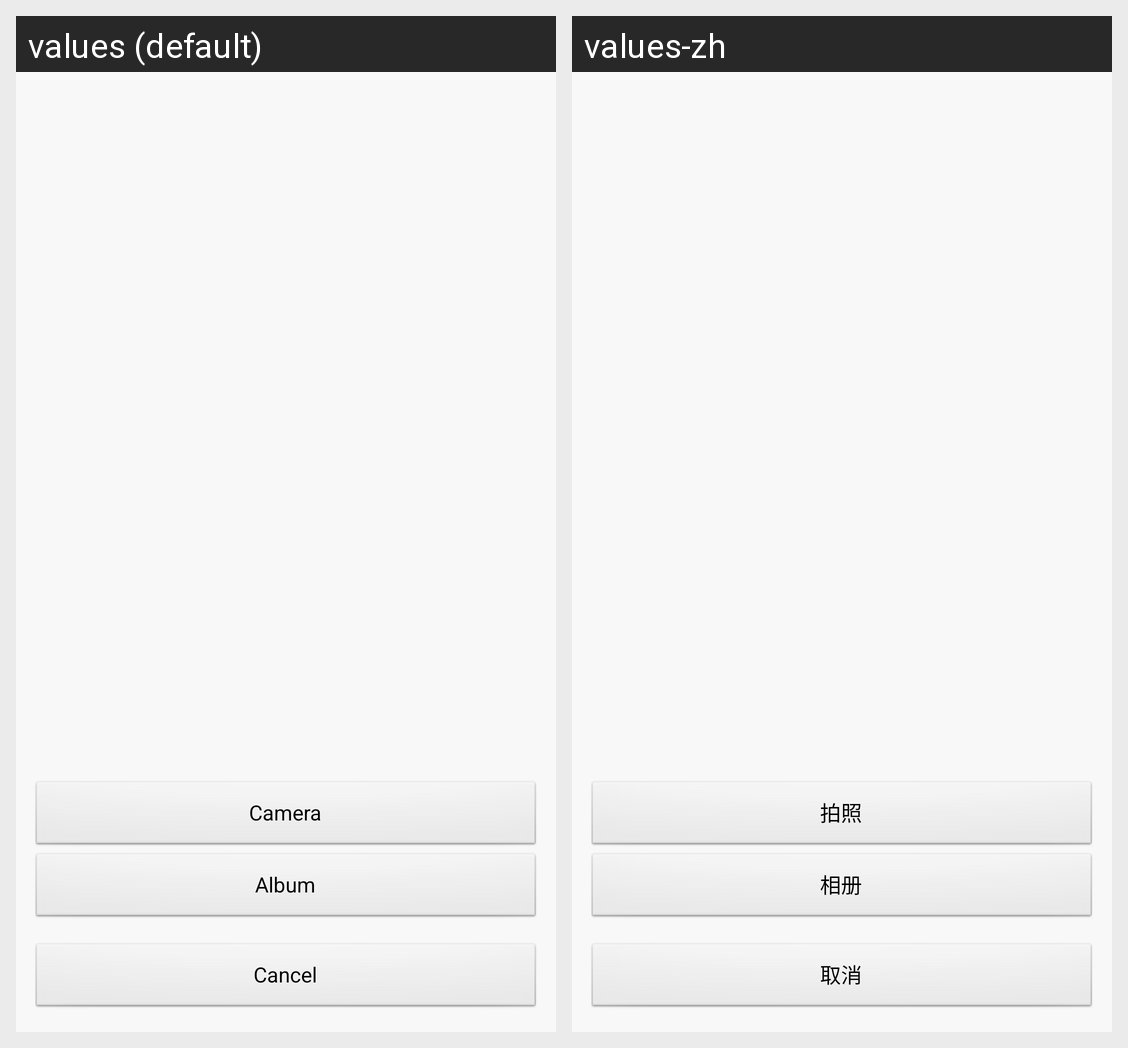

This grid shows one Android layout under two languages. Give, for every string resource on the screen, its name, the default text and each shown locale's text.
Android screen res/layout/upload_popup.xml rendered under 2 locales, left to right: values (default), values-zh. Device: Nexus 5 (rendered at 1080×1920; each locale shown at half size, 540×960, under a caption strip naming it); theme AppTheme.
Strings drawn on this screen, with the default value and each locale's value (text and hints the layout hard-codes, and strings that could not be matched under every locale, appear in the picture but are not listed):

camera
  values: Camera
  values-zh: 拍照

album
  values: Album
  values-zh: 相册

Cancel
  values: Cancel
  values-zh: 取消
